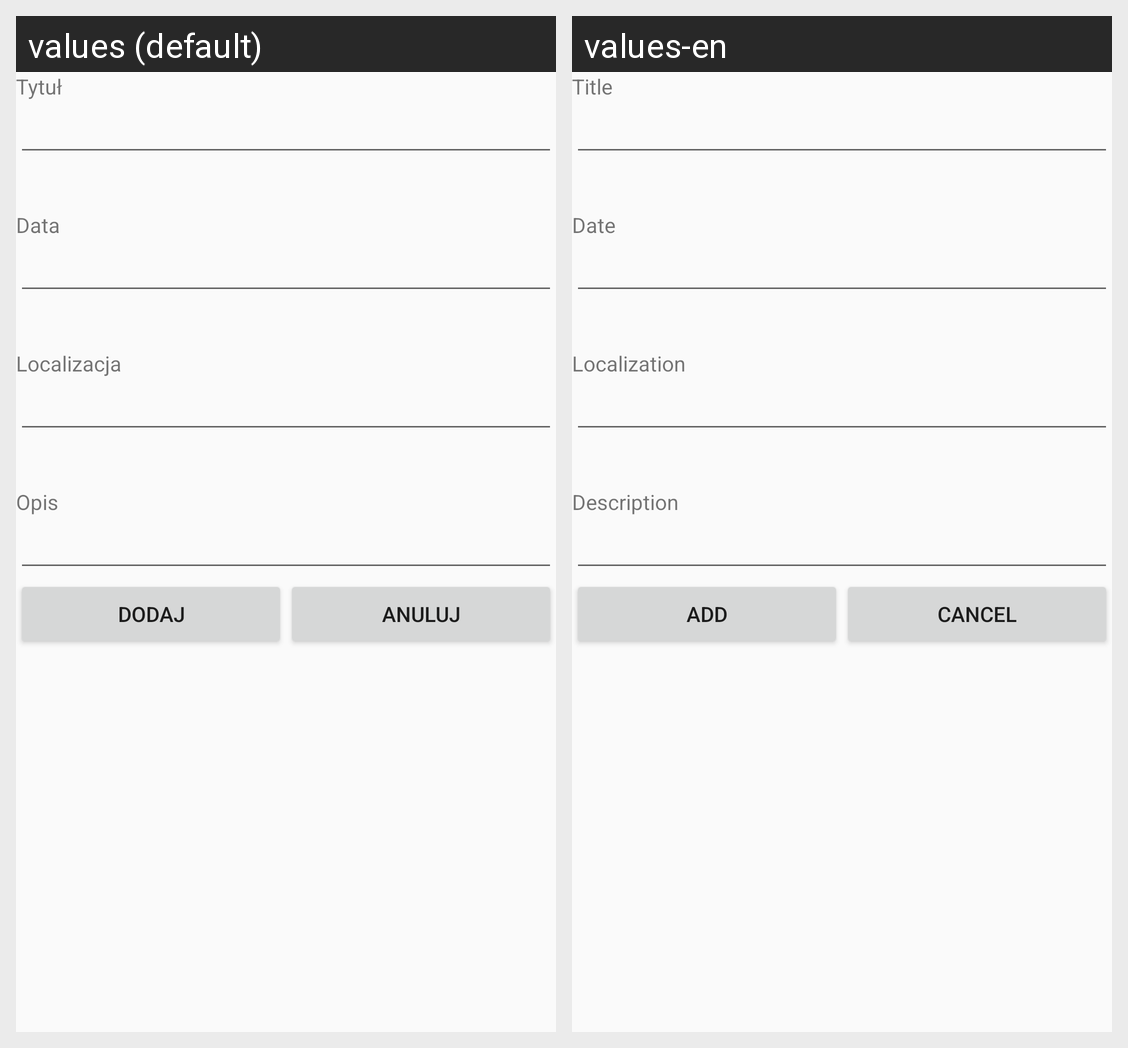

For this localized Android screen grid, give each drawn string resource with its value in every locale shown.
Android screen res/layout/view1_list_event_add.xml rendered under 2 locales, left to right: values (default), values-en. Device: Nexus 5 (rendered at 1080×1920; each locale shown at half size, 540×960, under a caption strip naming it); theme AppTheme.
Strings drawn on this screen, with the default value and each locale's value (text and hints the layout hard-codes, and strings that could not be matched under every locale, appear in the picture but are not listed):

title
  values: Tytuł
  values-en: Title

data
  values: Data
  values-en: Date

localization
  values: Localizacja
  values-en: Localization

description
  values: Opis
  values-en: Description

add2
  values: Dodaj
  values-en: Add

cancel
  values: Anuluj
  values-en: Cancel
